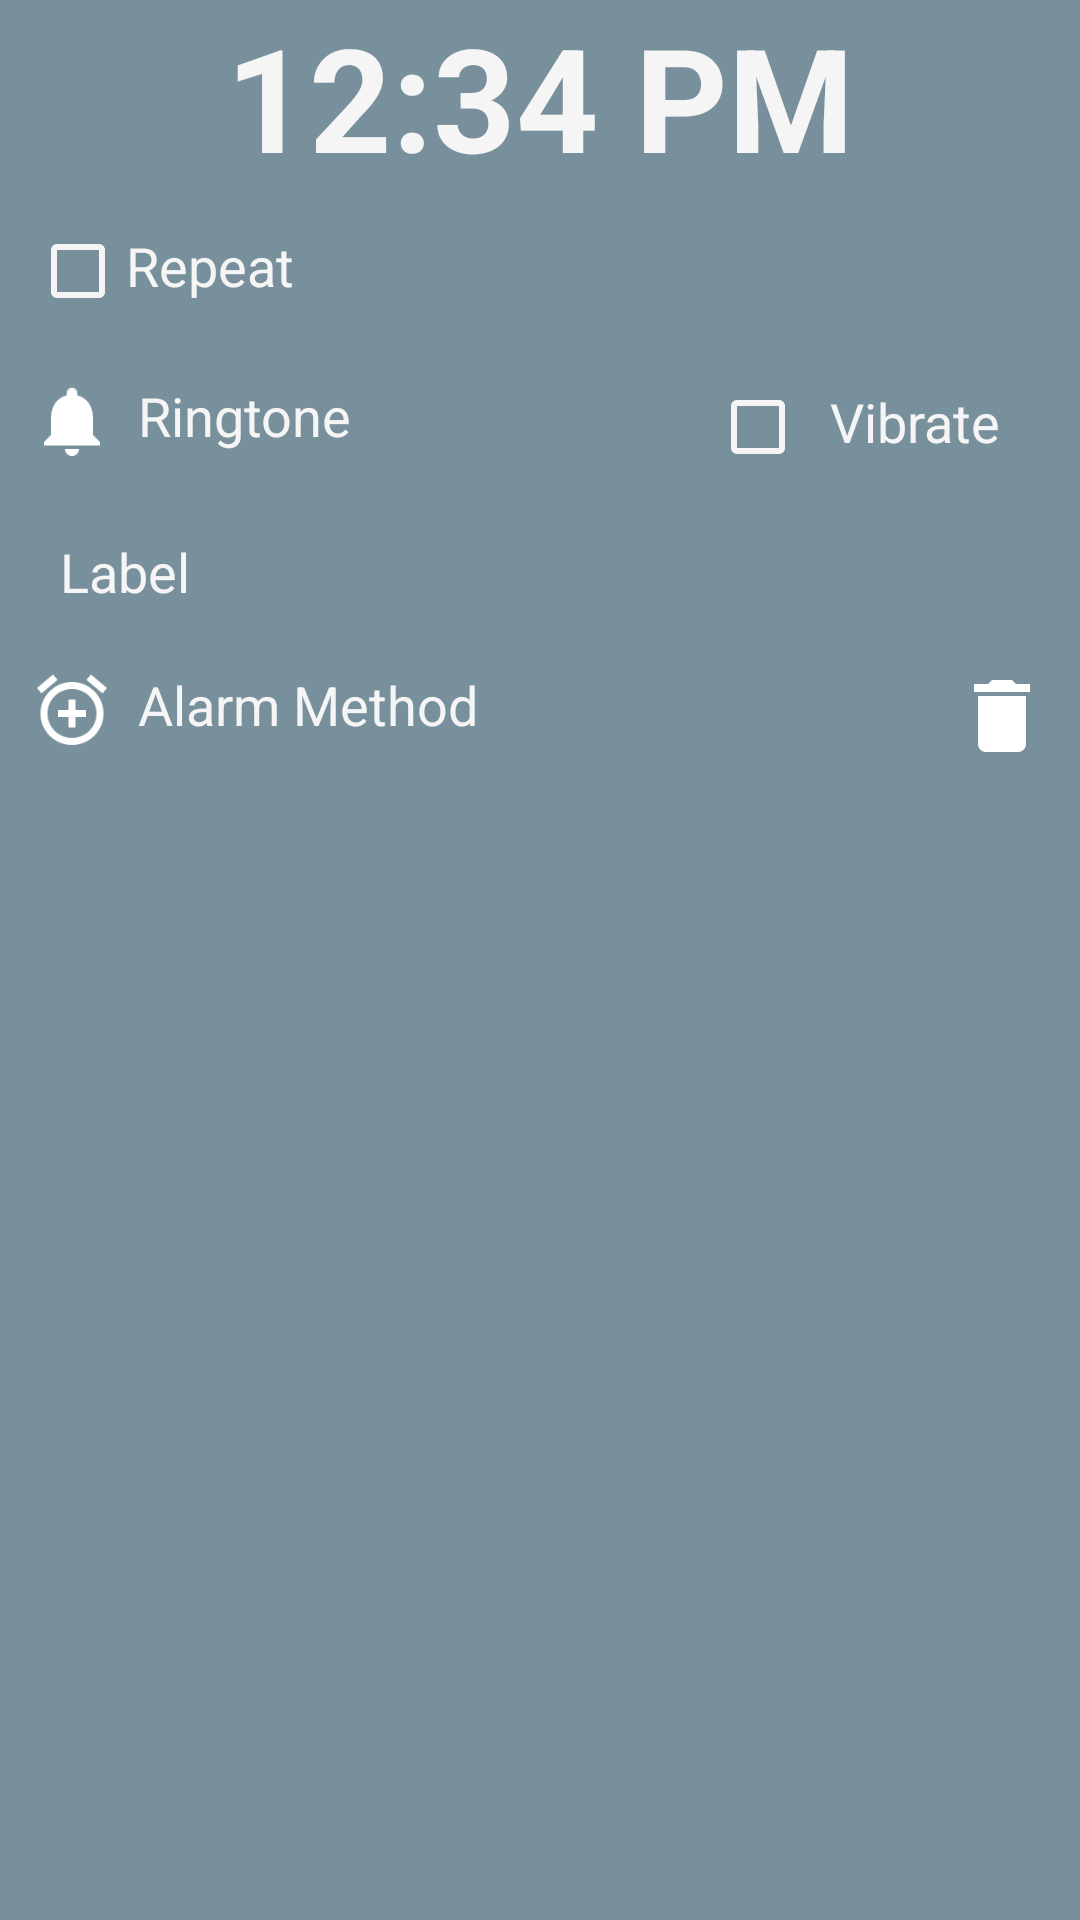

Android layout source for this screen:
<!-- AndroidManifest.xml: application theme AppTheme -->
<!-- res/layout/popup_box.xml -->
<?xml version="1.0" encoding="utf-8"?>
<LinearLayout
    xmlns:android="http://schemas.android.com/apk/res/android"
    android:layout_width="match_parent"
    android:layout_height="wrap_content"
    android:background="@color/colorPopUp"
    android:orientation="vertical">

    <TextView
        android:layout_width="match_parent"
        android:layout_height="wrap_content"
        android:id="@+id/textClockPopUpView"
        android:textSize="48sp"
        android:textColor="@color/colorText"
        android:text="@string/clock_sample"
        android:textStyle="bold"
        android:textAlignment="center"/>

    <LinearLayout
        android:layout_width="match_parent"
        android:layout_height="wrap_content"
        android:orientation="horizontal"
        android:padding="10dp">

        <CheckBox
            android:layout_width="wrap_content"
            android:layout_height="wrap_content"
            android:id="@+id/checkboxPopUpView"
            android:buttonTint="@color/colorText"/>

        <TextView
            android:layout_width="wrap_content"
            android:layout_height="wrap_content"
            android:text="@string/repeat_string"
            android:textColor="@color/colorText"
            android:textSize="18sp"/>
    </LinearLayout>

    <LinearLayout
        android:layout_width="match_parent"
        android:layout_height="wrap_content"
        android:orientation="horizontal"
        android:padding="10dp">

        <LinearLayout
            android:layout_width="0dp"
            android:layout_height="wrap_content"
            android:layout_weight="2"
            android:id="@+id/buttonRingtonePopUpView"
            android:orientation="horizontal">

            <ImageView
                android:layout_width="28dp"
                android:layout_height="28dp"
                android:src="@drawable/ic_ringtone_white_48dp"/>

            <TextView
                android:layout_width="wrap_content"
                android:layout_height="wrap_content"
                android:textSize="18sp"
                android:text="Ringtone"
                android:id="@+id/textRingtonePopUpView"
                android:textColor="@color/colorText"
                android:paddingStart="8dp"/>

        </LinearLayout>

        <LinearLayout
            android:layout_width="0dp"
            android:layout_height="wrap_content"
            android:layout_weight="1"
            android:id="@+id/buttonVibratePopUpView"
            android:orientation="horizontal">

            <CheckBox
                android:layout_width="wrap_content"
                android:layout_height="wrap_content"
                android:id="@+id/checkboxVibratePopUpView"
                android:buttonTint="@color/colorText"/>

            <TextView
                android:layout_width="wrap_content"
                android:layout_height="wrap_content"
                android:text="Vibrate"
                android:textColor="@color/colorText"
                android:textSize="18sp"
                android:paddingStart="8dp"/>

        </LinearLayout>
    </LinearLayout>

    <TextView
        android:layout_width="match_parent"
        android:layout_height="wrap_content"
        android:id="@+id/textlabelPopUpView"
        android:textSize="18sp"
        android:textColor="@color/colorText"
        android:text="Label"
        android:padding="10dp"
        android:paddingStart = "20dp"/>

    <LinearLayout
        android:layout_width="match_parent"
        android:layout_height="wrap_content"
        android:orientation="horizontal"
        android:padding="10dp">

        <LinearLayout
            android:layout_width="0dp"
            android:layout_height="wrap_content"
            android:layout_weight="10"
            android:id="@+id/buttonMethodPopUpView">

            <ImageView
                android:layout_width="28dp"
                android:layout_height="28dp"
                android:src="@drawable/ic_alarm_white_48dp"/>

            <TextView
                android:layout_width="wrap_content"
                android:layout_height="wrap_content"
                android:text="@string/alarm_method_sample"
                android:textColor="@color/colorText"
                android:id="@+id/textAlarmMethodPopUpView"
                android:textSize="18sp"
                android:paddingStart="8dp"
                />

        </LinearLayout>

        <ImageView
            android:layout_width="32dp"
            android:layout_height="32dp"
            android:id="@+id/imageDeletePopUpView"
            android:src="@drawable/ic_delete_white_48dp"/>

    </LinearLayout>



</LinearLayout>
<!-- resources referenced by this layout -->
<resources>
  <color name="colorPopUp">#78909c</color>
  <color name="colorText">#f5f5f5</color>
  <!-- drawable ic_alarm_white_48dp: png bitmap (drawable, 1948 bytes) -->
  <!-- drawable ic_delete_white_48dp: png bitmap (drawable, 324 bytes) -->
  <!-- drawable ic_ringtone_white_48dp: png bitmap (drawable, 637 bytes) -->
  <string name="alarm_method_sample">Alarm Method</string>
  <string name="clock_sample">12:34 PM</string>
  <string name="repeat_string">Repeat</string>
  <style name="AppTheme" parent="Theme.AppCompat.Light.DarkActionBar">
          
          <item name="colorPrimary">@color/colorPrimary</item>
          <item name="colorPrimaryDark">@color/colorPrimaryDark</item>
          <item name="colorAccent">@color/colorAccent</item>
      </style>
  <color name="colorPrimary">#455a64</color>
  <color name="colorPrimaryDark">#424242</color>
  <color name="colorAccent">#f44336</color>
</resources>
